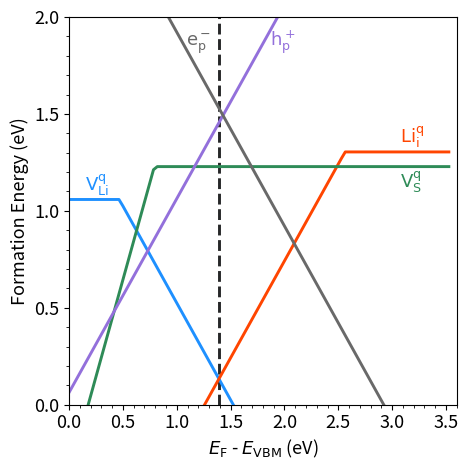

Write Python code to recreate this figure. (Note: this script raises an exception after producing the figure.)
import numpy as np
import matplotlib.pyplot as plt
from matplotlib import rc, rcParams

def findInterID(x,y,z):
  for i,j in enumerate(x):
    if(y[i]-z[i]<0.05):
      return(i)

#energy of the model structure (352 e-)
e_model = -441.4120 #OK

#energy of the charged li vacancy vLi^- (352 e-)
#e_v_li_0 = -434.3026
e_v_li_0 = -434.60776259 #OK

#energy of the neutral li vacancy vLi^0 (351 e-)
#e_v_li_m1 = -435.8183
e_v_li_m1 = -436.13338591 #OK

#energy of the charged li interstitial  Li_i+ (352 e-)
e_i_li_0 = -448.5558 #OK

#energy of the neutral li interstitial Li_i0 (353 e-)
e_i_li_p1 = -444.3281 #OK

#energy of the p polaron p+ (351 e-)
e_p_pol = -443.0244 #OK

#energy of the e hole e- (353 e-)
e_e_hol = -437.3907 #OK

#energy of the neutral s vacancy (346 e-)
e_v_s_neut = -434.93726263

#energy of the s vacancy less 1 (345 e-)
e_v_s_m1 = -437.09371094

#energy of the s vacancy less 2 (344 e-)
e_v_s_m2 = -439.30571266

#S potential taken from materials project
#https://materialsproject.org/materials/mp-96?chemsys=S
mu_s = -5.2465

#Energy of the bulk Li (this is BCC, sym:229)
#BCC Li is -1.89214771 eV
# Kang et. al. figure 5a is -3.37 eV (Li-rich)
# Kang et. al. figure 5b is -4.16 eV (Li-rich)
m_li = -4.16 - 0.06



#vbm and cbm are taken from gga model (tetrahedron)
vbm = 1.392600
cbm = 4.918900

#100 equally distanced point between vbm and cbm for plotting purpose
x = np.linspace(vbm,cbm,100)

#Li vacancy charged (352 e-)
y = -x + (e_v_li_0 - e_model + m_li) + 0.332928
#Li interstitial charged (352 e-)
z = +x + (e_i_li_0 - e_model - m_li) + 0.272928
#Li vacancy neutral (351 e-)
n = [e_v_li_m1 - e_model + m_li]*len(y)
#Li interstitial neutral (353 e-)
m = [e_i_li_p1 - e_model - m_li]*len(y)
#p polaron (351 e-)
p = +x + (e_p_pol - e_model) + 0.282928
#e hole (353 e-)
e = -x + (e_e_hol - e_model) + 0.292928 
#S vacancy neutral (346 e-)
q = [e_v_s_neut - e_model + mu_s]*len(x)
#S vacancy less 1 (345 e-)
w = x + (e_v_s_m1 - e_model + mu_s)
#S vacancy less 2 (344 e-)
r = 2*x + (e_v_s_m2 - e_model + mu_s)


###PLOTS###
linewidth = 2.1
def plot_mins(data_arr,x,label,color):
    size = len(data_arr)
    vals = np.zeros((len(data_arr[0]),size))
    for i in range(len(data_arr)):
        vals[:,i] = data_arr[i]
    plot_vals = np.min(vals,axis=1)
    plt.plot(x,plot_vals,label=label,color=color,linewidth = linewidth)
x-=vbm

#Li Vacancy
plot_mins([y,n],x,"$\\rm V_{\\rm Li}^{\\rm q}$","dodgerblue")
#Li Interstitial
plot_mins([z,m],x,"$\\rm Li_{\\rm i}^{\\rm q}$","orangered")
#S Vacancy
plot_mins([q,w,r],x,"$\\rm V_{\\rm S}^{\\rm q}$","seagreen")
#p+
plt.plot(x,p,label='p+',color="mediumpurple",linewidth=linewidth)
#e-
plt.plot(x,e,label='e-',color="dimgray",linewidth=linewidth)

l = findInterID(x,y,z)
plt.vlines(x[l],0,5,color='#262728', zorder = 0, linestyle='--', label='Fermi level', linewidth = linewidth)
print(f"E_F={x[l]}")
print(f"Formation energy of e- =      {e[l]:.4f} eV")
print(f"Formation energy of p+ =      {p[l]:.4f} eV")
print(f"Formation energy of S_neut =  {q[l]:.4f} eV")
print(f"Formation energy of S_less1 = {w[l]:.4f} eV")
print(f"Formation energy of S_less2 = {r[l]:.4f} eV")

plt.ylim(0,2)
plt.xlim(0,3.6)
plt.xticks(np.arange(0,3.6,0.5))
plt.yticks(np.arange(0,2.1,0.5))
plt.xlabel('$E_{\\rm F}$ - $E_{\\rm VBM}$ (eV)',fontsize=13)
plt.ylabel('Formation Energy (eV)',fontsize=13)
plt.minorticks_on()
plt.tick_params(axis = 'both', which = 'major', labelsize = 13)
plt.gca().set_aspect('equal')

ax = plt.gca()
#ax.set_facecolor('whitesmoke')
ratio = 1.0
xleft, xright = ax.get_xlim()
ybottom, ytop = ax.get_ylim()
ax.set_aspect(abs((xright-xleft)/(ybottom-ytop))*ratio)
#plt.legend(fontsize="12",framealpha=1)
#TEXT
#li int
plt.text(3.07, 1.35, '$\\rm Li_{\\rm i}^{\\rm q}$',color="orangered",fontsize=13)
#li vac
plt.text(0.15, 1.1, '$\\rm V_{\\rm Li}^{\\rm q}$',color="dodgerblue",fontsize=13)
#e- polaron
plt.text(1.09, 1.85, '$\\rm e^{\\rm -}_{\\rm p}$',color="dimgray",fontsize=13)
#hole polaron
plt.text(1.87, 1.85, '$\\rm h^{\\rm +}_{\\rm p}$',color="mediumpurple",fontsize=13)
#s vac
plt.text(3.07, 1.12, '$\\rm V_{\\rm S}^{\\rm q}$',color="seagreen",fontsize=13)

plt.tight_layout()
plt.savefig("HSE/Li-Poor_HSE.pdf", format="pdf", dpi=300,bbox_inches='tight')

